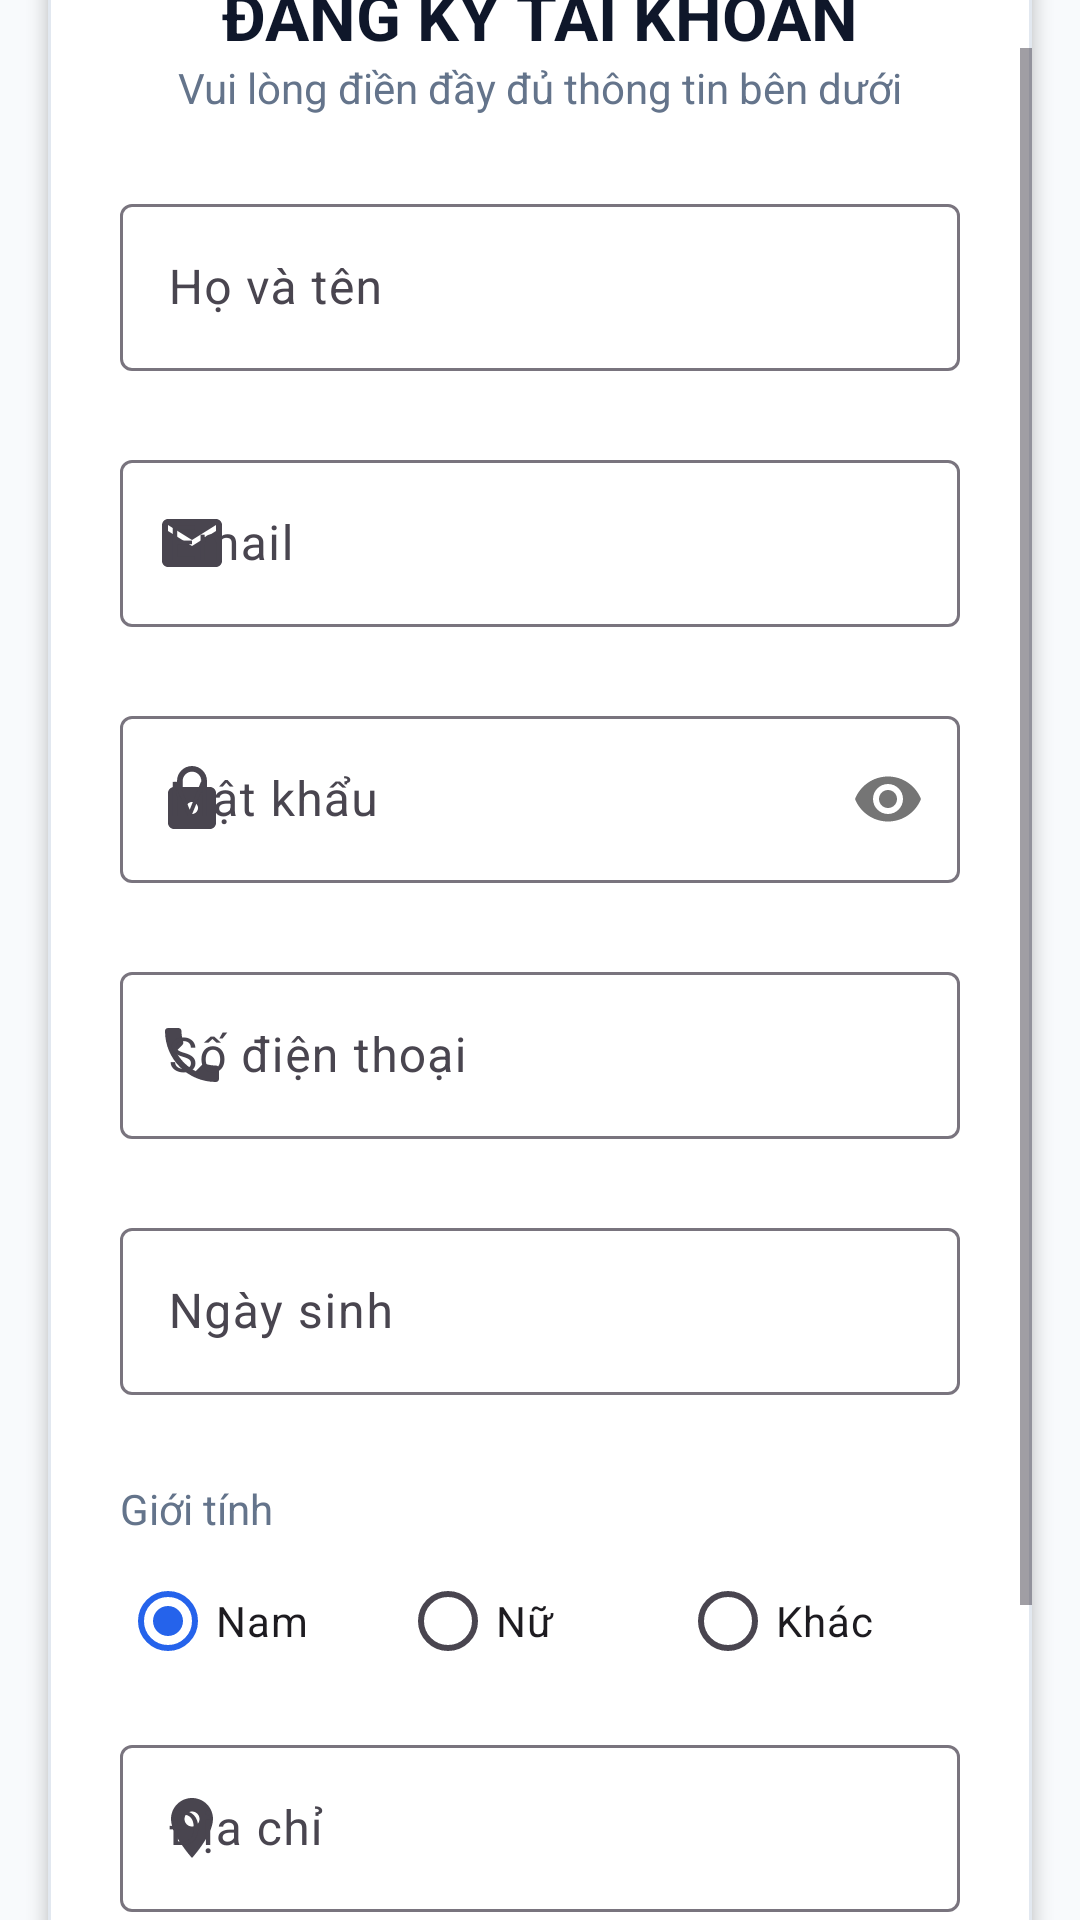

Here is an Android app screen rendered from its layout file. Give the layout XML and the strings, colors and styles it references.
<!-- AndroidManifest.xml: application theme Theme.TLTTD_Lec5 -->
<!-- res/layout/activity_main.xml -->
<?xml version="1.0" encoding="utf-8"?>
<androidx.coordinatorlayout.widget.CoordinatorLayout xmlns:android="http://schemas.android.com/apk/res/android"
    xmlns:app="http://schemas.android.com/apk/res-auto"
    android:id="@+id/mainLayout"
    android:layout_width="match_parent"
    android:layout_height="match_parent"
    android:background="@color/bg_light">

    <ScrollView
        android:layout_width="match_parent"
        android:layout_height="match_parent"
        android:clipToPadding="false"
        android:padding="16dp">

        <com.google.android.material.card.MaterialCardView
            android:layout_width="match_parent"
            android:layout_height="wrap_content"
            android:layout_gravity="center"
            app:cardCornerRadius="20dp"
            app:cardElevation="3dp"
            app:cardBackgroundColor="@color/white"
            app:strokeColor="@color/card_stroke"
            app:strokeWidth="1dp">

            <LinearLayout
                android:layout_width="match_parent"
                android:layout_height="wrap_content"
                android:orientation="vertical"
                android:padding="24dp">

                
                <ImageView
                    android:layout_width="64dp"
                    android:layout_height="64dp"
                    android:layout_gravity="center_horizontal"
                    android:src="@drawable/ic_account_circle"
                    android:layout_marginBottom="12dp"
                    app:tint="@color/primary_color" />

                <TextView
                    android:layout_width="match_parent"
                    android:layout_height="wrap_content"
                    android:text="@string/title_register"
                    android:textColor="@color/text_title"
                    android:textSize="22sp"
                    android:textStyle="bold"
                    android:gravity="center" />

                <TextView
                    android:layout_width="match_parent"
                    android:layout_height="wrap_content"
                    android:text="@string/subtitle_register"
                    android:textColor="@color/text_subtitle"
                    android:textSize="14sp"
                    android:gravity="center"
                    android:layout_marginBottom="24dp" />

                
                <com.google.android.material.textfield.TextInputLayout
                    android:id="@+id/tilName"
                    style="@style/Widget.Material3.TextInputLayout.OutlinedBox"
                    android:layout_width="match_parent"
                    android:layout_height="wrap_content"
                    app:errorEnabled="true"
                    app:startIconDrawable="@drawable/ic_person"
                    android:hint="@string/hint_name"
                    android:layout_marginBottom="4dp">

                    <com.google.android.material.textfield.TextInputEditText
                        android:id="@+id/etName"
                        android:layout_width="match_parent"
                        android:layout_height="wrap_content"
                        android:inputType="textPersonName" />
                </com.google.android.material.textfield.TextInputLayout>

                
                <com.google.android.material.textfield.TextInputLayout
                    android:id="@+id/tilEmail"
                    style="@style/Widget.Material3.TextInputLayout.OutlinedBox"
                    android:layout_width="match_parent"
                    android:layout_height="wrap_content"
                    app:errorEnabled="true"
                    app:startIconDrawable="@drawable/ic_email"
                    android:hint="@string/hint_email"
                    android:layout_marginBottom="4dp">

                    <com.google.android.material.textfield.TextInputEditText
                        android:id="@+id/etEmail"
                        android:layout_width="match_parent"
                        android:layout_height="wrap_content"
                        android:inputType="textEmailAddress" />
                </com.google.android.material.textfield.TextInputLayout>

                
                <com.google.android.material.textfield.TextInputLayout
                    android:id="@+id/tilPassword"
                    style="@style/Widget.Material3.TextInputLayout.OutlinedBox"
                    android:layout_width="match_parent"
                    android:layout_height="wrap_content"
                    app:errorEnabled="true"
                    app:startIconDrawable="@drawable/ic_lock"
                    app:passwordToggleEnabled="true"
                    android:hint="@string/hint_password"
                    android:layout_marginBottom="4dp">

                    <com.google.android.material.textfield.TextInputEditText
                        android:id="@+id/etPassword"
                        android:layout_width="match_parent"
                        android:layout_height="wrap_content"
                        android:inputType="textPassword" />
                </com.google.android.material.textfield.TextInputLayout>

                
                <com.google.android.material.textfield.TextInputLayout
                    android:id="@+id/tilPhone"
                    style="@style/Widget.Material3.TextInputLayout.OutlinedBox"
                    android:layout_width="match_parent"
                    android:layout_height="wrap_content"
                    app:errorEnabled="true"
                    app:startIconDrawable="@drawable/ic_phone"
                    android:hint="@string/hint_phone"
                    android:layout_marginBottom="4dp">

                    <com.google.android.material.textfield.TextInputEditText
                        android:id="@+id/etPhone"
                        android:layout_width="match_parent"
                        android:layout_height="wrap_content"
                        android:inputType="phone" />
                </com.google.android.material.textfield.TextInputLayout>

                
                <com.google.android.material.textfield.TextInputLayout
                    android:id="@+id/tilDob"
                    style="@style/Widget.Material3.TextInputLayout.OutlinedBox"
                    android:layout_width="match_parent"
                    android:layout_height="wrap_content"
                    app:errorEnabled="true"
                    app:startIconDrawable="@drawable/ic_calendar"
                    android:hint="@string/hint_dob"
                    android:layout_marginBottom="4dp">

                    <com.google.android.material.textfield.TextInputEditText
                        android:id="@+id/etDob"
                        android:layout_width="match_parent"
                        android:layout_height="wrap_content"
                        android:focusable="false"
                        android:clickable="true"
                        android:inputType="none" />
                </com.google.android.material.textfield.TextInputLayout>

                
                <TextView
                    android:layout_width="wrap_content"
                    android:layout_height="wrap_content"
                    android:text="@string/hint_gender"
                    android:textSize="14sp"
                    android:textColor="@color/text_subtitle"
                    android:layout_marginTop="4dp"
                    android:layout_marginBottom="4dp" />

                <RadioGroup
                    android:id="@+id/rgGender"
                    android:layout_width="match_parent"
                    android:layout_height="wrap_content"
                    android:orientation="horizontal"
                    android:layout_marginBottom="12dp">

                    <RadioButton
                        android:id="@+id/rbMale"
                        android:layout_width="0dp"
                        android:layout_height="wrap_content"
                        android:layout_weight="1"
                        android:checked="true"
                        android:text="@string/gender_male" />

                    <RadioButton
                        android:id="@+id/rbFemale"
                        android:layout_width="0dp"
                        android:layout_height="wrap_content"
                        android:layout_weight="1"
                        android:text="@string/gender_female" />

                    <RadioButton
                        android:id="@+id/rbOther"
                        android:layout_width="0dp"
                        android:layout_height="wrap_content"
                        android:layout_weight="1"
                        android:text="@string/gender_other" />
                </RadioGroup>

                
                <com.google.android.material.textfield.TextInputLayout
                    android:id="@+id/tilAddress"
                    style="@style/Widget.Material3.TextInputLayout.OutlinedBox"
                    android:layout_width="match_parent"
                    android:layout_height="wrap_content"
                    app:errorEnabled="true"
                    app:startIconDrawable="@drawable/ic_location"
                    android:hint="@string/hint_address"
                    android:layout_marginBottom="16dp">

                    <com.google.android.material.textfield.TextInputEditText
                        android:id="@+id/etAddress"
                        android:layout_width="match_parent"
                        android:layout_height="wrap_content"
                        android:inputType="textPostalAddress" />
                </com.google.android.material.textfield.TextInputLayout>

                
                <LinearLayout
                    android:layout_width="match_parent"
                    android:layout_height="wrap_content"
                    android:orientation="horizontal">

                    <com.google.android.material.button.MaterialButton
                        android:id="@+id/btnCancel"
                        style="?attr/materialButtonOutlinedStyle"
                        android:layout_width="0dp"
                        android:layout_height="52dp"
                        android:layout_weight="1"
                        android:text="@string/btn_cancel"
                        app:cornerRadius="12dp"
                        android:layout_marginEnd="8dp"/>

                    <com.google.android.material.button.MaterialButton
                        android:id="@+id/btnSubmit"
                        android:layout_width="0dp"
                        android:layout_height="52dp"
                        android:layout_weight="1"
                        android:text="@string/btn_submit"
                        app:cornerRadius="12dp"
                        android:layout_marginStart="8dp"/>
                </LinearLayout>

            </LinearLayout>
        </com.google.android.material.card.MaterialCardView>
    </ScrollView>

</androidx.coordinatorlayout.widget.CoordinatorLayout>
<!-- resources referenced by this layout -->
<resources>
  <color name="bg_light">#F8FAFC</color>
  <color name="card_stroke">#E2E8F0</color>
  <color name="primary_color">#2563EB</color>
  <color name="text_subtitle">#64748B</color>
  <color name="text_title">#0F172A</color>
  <color name="white">#FFFFFFFF</color>
  <!-- drawable ic_account_circle (drawable) -->
  <vector xmlns:android="http://schemas.android.com/apk/res/android"
      android:width="72dp"
      android:height="72dp"
      android:viewportWidth="24"
      android:viewportHeight="24">
      <path
          android:fillColor="#3F51B5"
          android:pathData="M12,2C6.48,2 2,6.48 2,12s4.48,10 10,10 10,-4.48 10,-10S17.52,2 12,2zm0,4c1.93,0 3.5,1.57 3.5,3.5S13.93,13 12,13s-3.5,-1.57 -3.5,-3.5S10.07,6 12,6zm0,14c-2.03,0 -3.8,-0.85 -5.05,-2.2 0.04,-1.67 3.37,-2.58 5.05,-2.58 1.67,0 5.01,0.91 5.05,2.58C15.8,19.15 14.03,20 12,20z"/>
  </vector>
  <!-- drawable ic_email (drawable) -->
  <vector xmlns:android="http://schemas.android.com/apk/res/android"
      android:width="24dp"
      android:height="24dp"
      android:viewportWidth="24"
      android:viewportHeight="24">
      <path
          android:fillColor="#666666"
          android:pathData="M20,4H4c-1.1,0 -1.99,0.9 -1.99,2L2,18c0,1.1 0.9,2 2,2h16c1.1,0 2,-0.9 2,-2V6c0,-1.1 -0.9,-2 -2,-2zm0,4l-8,5 -8,-5V6l8,5 8,-5v2z"/>
  </vector>
  <!-- drawable ic_location (drawable) -->
  <vector xmlns:android="http://schemas.android.com/apk/res/android"
      android:width="24dp"
      android:height="24dp"
      android:viewportWidth="24"
      android:viewportHeight="24">
      <path
          android:fillColor="#666666"
          android:pathData="M12,2C8.13,2 5,5.13 5,9c0,5.25 7,13 7,13s7,-7.75 7,-13c0,-3.87 -3.13,-7 -7,-7zm0,9.5c-1.38,0 -2.5,-1.12 -2.5,-2.5s1.12,-2.5 2.5,-2.5 2.5,1.12 2.5,2.5 -1.12,2.5 -2.5,2.5z"/>
  </vector>
  <!-- drawable ic_lock (drawable) -->
  <vector xmlns:android="http://schemas.android.com/apk/res/android"
      android:width="24dp"
      android:height="24dp"
      android:viewportWidth="24"
      android:viewportHeight="24">
      <path
          android:fillColor="#666666"
          android:pathData="M18,8h-1V6c0,-2.76 -2.24,-5 -5,-5S7,3.24 7,6v2H6c-1.1,0 -2,0.9 -2,2v10c0,1.1 0.9,2 2,2h12c1.1,0 2,-0.9 2,-2V10c0,-1.1 -0.9,-2 -2,-2zm-6,9c-1.1,0 -2,-0.9 -2,-2s0.9,-2 2,-2 2,0.9 2,2 -0.9,2 -2,2zm3.1,-9H8.9V6c0,-1.71 1.39,-3.1 3.1,-3.1 1.71,0 3.1,1.39 3.1,3.1v2z"/>
  </vector>
  <string name="btn_cancel">Huỷ nhập</string>
  <string name="btn_submit">Tạo tài khoản</string>
  <string name="gender_female">Nữ</string>
  <string name="gender_male">Nam</string>
  <string name="gender_other">Khác</string>
  <string name="hint_address">Địa chỉ</string>
  <string name="hint_dob">Ngày sinh</string>
  <string name="hint_email">Email</string>
  <string name="hint_gender">Giới tính</string>
  <string name="hint_name">Họ và tên</string>
  <string name="hint_password">Mật khẩu</string>
  <string name="hint_phone">Số điện thoại</string>
  <string name="subtitle_register">Vui lòng điền đầy đủ thông tin bên dưới</string>
  <string name="title_register">ĐĂNG KÝ TÀI KHOẢN</string>
  <style name="Theme.TLTTD_Lec5" parent="Base.Theme.TLTTD_Lec5" />
  <style name="Base.Theme.TLTTD_Lec5" parent="Theme.Material3.DayNight.NoActionBar">
          <item name="colorPrimary">@color/primary_color</item>
          <item name="colorOnPrimary">@color/white</item>
          <item name="colorPrimaryContainer">@color/primary_container</item>
          <item name="colorOnPrimaryContainer">@color/on_primary_container</item>
          <item name="android:windowBackground">@color/bg_light</item>
      </style>
  <color name="primary_container">#DBEAFE</color>
  <color name="on_primary_container">#1E40AF</color>
</resources>
